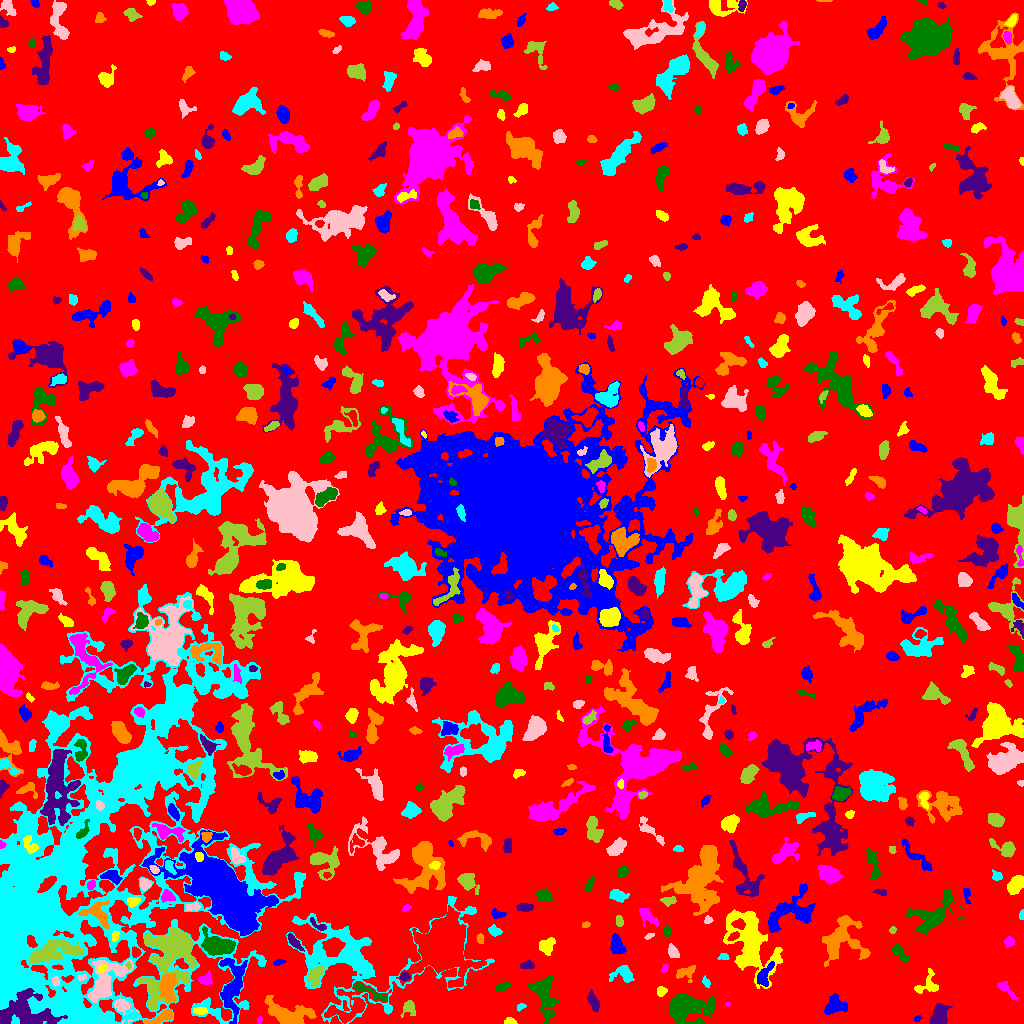

The file beside this chart, header and first rows:
ID, X, Y, A, B, theta, total_flux, mu_max, mu_median, mu_mean, R_fwhm, R_e, R10, R90, x_start, x_end, y_start, y_end, area, greylevel
0, 524, 513.1, 303.5, 285.8, -0.8291, 2419687, 18.0, 3.0, 3.169, 39.17, 254, 99.88, 396.3, 0, 1023, 0, 1023, 763637, 3.169
1, 917.4, 5.01, 1.907, 1.5, 0.4194, 102.0, 4.0, 2.0, 2.318, 3.141, 2.111, 0.7979, 3.192, 914, 922, 2, 8, 44, 8.318
2, 509.6, 1.783, 2.88, 1.597, -0.03807, 345.0, 10.0, 4.0, 4.662, 3.29, 2.585, 0.9772, 4.068, 504, 517, 0, 6, 74, 10.66
3, 259.4, 3.609, 1.856, 1.241, 1.237, 92.0, 5.0, 2.0, 2.3, 2.257, 1.954, 0.5642, 2.985, 257, 262, 0, 7, 40, 10.3
4, 688.3, 16.04, 11.83, 6.89, -0.02564, 3195, 9.0, 3.0, 3.307, 9.624, 9.525, 3.785, 14.84, 669, 715, 0, 30, 966, 9.307
5, 24.35, 11.59, 15.73, 8.635, -0.03088, 4557, 12.0, 4.0, 4.146, 9.115, 9.997, 3.742, 16.1, 0, 67, 0, 35, 1099, 22.15
6, 162.2, 6.325, 7.871, 2.143, 0.3902, 708.0, 11.0, 3.0, 3.324, 3.09, 4.406, 1.493, 7.047, 144, 172, 0, 14, 213, 11.32
7, 131.1, 7.096, 4.427, 2.117, 0.5406, 447.0, 8.0, 4.0, 3.725, 4.514, 3.385, 1.382, 5.232, 123, 138, 0, 13, 120, 15.72
8, 121.6, 17.16, 5.495, 3.242, -0.7821, 918.0, 12.0, 3.0, 4.435, 4.652, 4.107, 1.596, 6.887, 114, 139, 0, 25, 207, 13.43
9, 408.8, 16.61, 3.317, 2.803, 1.319, 704.0, 12.0, 3.0, 4.293, 4.068, 3.338, 1.262, 5.585, 400, 415, 6, 23, 164, 11.29
10, 466.4, 15.49, 14.95, 3.306, -0.1128, 2284, 9.0, 4.0, 4.176, 8.311, 7.548, 2.932, 11.6, 433, 491, 4, 23, 547, 10.18
11, 835.4, 17.46, 5.768, 4.183, 0.2629, 1101, 7.0, 3.0, 3.506, 6.979, 5.557, 2.326, 8.649, 824, 847, 9, 30, 314, 9.506
12, 199.9, 12.42, 3.453, 1.682, -0.08804, 257.0, 6.0, 2.5, 2.622, 3.949, 3.09, 1.128, 4.787, 193, 207, 9, 16, 98, 11.62
13, 727.1, 19.32, 1.354, 0.8674, 0.02479, 41.0, 4.0, 2.0, 1.708, 2.034, 1.382, 0.5642, 2.185, 725, 730, 17, 21, 24, 8.708
14, 544.6, 28.61, 11.77, 5.169, -1.408, 1822, 8.0, 3.0, 2.915, 7.334, 7.959, 3.038, 12.57, 528, 558, 0, 48, 625, 8.915
15, 939.4, 8.634, 5.45, 3.609, 1.225, 1610, 12.0, 5.0, 5.177, 6.91, 5.528, 2.111, 8.368, 930, 952, 0, 20, 311, 11.18
16, 288.1, 8.912, 11.52, 5.231, -0.2305, 3918, 17.0, 5.0, 5.526, 6.283, 7.818, 2.877, 13, 264, 316, 0, 28, 709, 11.53
17, 520.9, 16.68, 2.495, 1.442, 0.3408, 92.0, 3.0, 1.0, 1.586, 2.932, 2.185, 0.9772, 3.613, 517, 526, 12, 20, 58, 8.586
18, 105.3, 43.1, 12.81, 6.954, 0.9546, 5646, 14.0, 7.0, 7.183, 11.44, 9.219, 3.656, 14.14, 88, 133, 21, 64, 786, 15.18
19, 172.8, 69.51, 19.8, 10.58, 1.14, 16732, 47.0, 6.0, 8.638, 6.77, 11.07, 3.656, 21.13, 137, 196, 13, 96, 1937, 14.64
20, 578.7, 16.61, 2.641, 1.732, 0.9867, 212.0, 5.0, 3.0, 3.118, 3.827, 2.821, 1.128, 4.146, 575, 583, 12, 21, 68, 8.118
21, 233, 37.57, 14.02, 5.535, 1.457, 2743, 11.0, 3.0, 3.512, 6.628, 8.137, 2.932, 13.4, 219, 247, 0, 65, 781, 11.51
22, 661.4, 32.54, 2.542, 2.334, 0.5764, 176.0, 4.0, 2.0, 1.934, 4.297, 3.038, 1.128, 4.787, 657, 667, 27, 37, 91, 7.934
23, 1006, 34.39, 6.706, 2.263, -0.8074, 284.0, 4.0, 2.0, 1.753, 5.293, 4.068, 1.596, 6.433, 997, 1018, 23, 42, 162, 8.753
24, 369.5, 31.77, 11.29, 1.731, -0.4543, 468.0, 6.0, 2.0, 2.4, 4.983, 4.334, 1.693, 6.817, 354, 386, 22, 41, 195, 12.4
25, 593.4, 21.81, 4.71, 2.119, -1.117, 503.0, 6.0, 3.0, 2.908, 5.323, 3.909, 1.596, 6.257, 587, 599, 12, 34, 173, 8.908
26, 167.6, 36.91, 7.505, 3.843, 1.568, 1287, 8.0, 3.0, 3.258, 7.399, 6.024, 2.326, 9.407, 159, 176, 21, 50, 395, 13.26
27, 706.1, 41.2, 2.752, 1.576, -1.089, 208.0, 7.0, 3.0, 3.014, 2.706, 2.585, 0.9772, 4.068, 702, 710, 36, 48, 69, 9.014
28, 55.33, 42.3, 2.137, 1.573, -1.251, 214.0, 9.0, 2.0, 3.147, 2.523, 2.257, 0.7979, 3.742, 52, 59, 37, 47, 68, 14.15
29, 315.9, 49.44, 5.313, 3.16, 1.004, 697.0, 7.0, 2.0, 2.904, 4.754, 4.549, 1.784, 7.485, 306, 324, 37, 58, 240, 11.9
30, 971.1, 45.63, 21, 10.02, -1.149, 4357, 13.0, 3.0, 3.634, 5.078, 10.97, 3.568, 17.55, 947, 1006, 12, 89, 1199, 8.634
31, 764.7, 48.34, 7.114, 3.109, 1.15, 558.0, 6.0, 2.0, 2.416, 5.642, 5.046, 1.871, 7.632, 757, 774, 37, 62, 231, 11.42
32, 927.9, 38.44, 6.775, 5.181, 0.6973, 585.0, 5.0, 2.0, 2.331, 5.726, 4.983, 1.954, 7.756, 914, 938, 30, 55, 251, 8.331
33, 204.6, 43.95, 3.751, 2.879, 0.3937, 224.0, 4.0, 2.0, 1.659, 5.046, 3.827, 1.493, 5.726, 198, 212, 39, 53, 135, 9.659
34, 502.2, 36.31, 4.017, 1.853, 0.3927, 283.0, 5.0, 2.0, 2.358, 3.949, 3.338, 1.262, 5.262, 495, 511, 32, 43, 120, 10.36
35, 404.7, 46.59, 2.238, 1.755, 0.1145, 188.0, 7.0, 2.0, 2.541, 2.394, 2.459, 0.7979, 4.029, 400, 410, 43, 51, 74, 13.54
36, 685.8, 50.97, 5.065, 3.385, 0.2913, 748.0, 8.0, 3.0, 3.856, 5.528, 4.442, 1.784, 7.001, 676, 695, 41, 58, 194, 8.856
37, 623.5, 49.25, 5.873, 4.215, -0.0782, 907.0, 7.0, 3.0, 3.543, 6.05, 5.109, 2.111, 8.058, 609, 634, 41, 58, 256, 8.543
38, 81.79, 46.04, 2.333, 1.405, 0.1984, 145.0, 5.0, 3.0, 2.9, 3.038, 2.257, 0.7979, 3.523, 78, 86, 43, 49, 50, 12.9
39, 128.2, 58.22, 1.721, 1.296, -1.3, 112.0, 6.0, 3.0, 2.732, 2.585, 1.871, 0.5642, 2.985, 125, 131, 54, 62, 41, 17.73
40, 441.8, 74.69, 10.1, 9.333, 1.261, 78915, 177.0, 10.0, 28.26, 9.458, 10.23, 3.868, 19.9, 396, 486, 36, 118, 2792, 35.26
41, 278.5, 61.2, 2.885, 1.472, 0.2501, 151.0, 4.0, 2.0, 2.288, 3.827, 2.585, 0.9772, 3.949, 273, 286, 58, 65, 66, 8.288
42, 102, 55.22, 2.168, 1.689, 0.6758, 181.0, 8.0, 2.0, 2.701, 2.523, 2.394, 0.7979, 3.827, 98, 107, 51, 59, 67, 20.7
43, 664.6, 54.8, 2.276, 1.357, 1.133, 71.0, 3.0, 1.0, 1.34, 2.459, 2.111, 0.7979, 3.478, 661, 668, 51, 60, 53, 9.34
44, 898.4, 72.03, 4.697, 2.307, -0.8562, 423.0, 8.0, 2.0, 2.431, 3.949, 3.478, 1.262, 5.726, 892, 908, 61, 79, 174, 10.43
45, 527.3, 58.09, 3.061, 1.621, -0.06291, 213.0, 5.0, 2.0, 1.991, 3.7, 2.764, 1.128, 4.26, 520, 534, 55, 64, 107, 9.991
46, 842.9, 84.53, 11.4, 10.68, 1.176, 3722, 10.0, 3.0, 3.976, 9.95, 9.575, 3.656, 15.36, 822, 870, 57, 108, 936, 8.976
47, 723.4, 66.58, 2.792, 1.703, 0.06894, 144.0, 3.0, 2.0, 2.149, 4.146, 2.706, 1.128, 4.068, 717, 729, 64, 70, 67, 8.149
48, 673.4, 71.44, 3.475, 2.1, -1.062, 446.0, 9.0, 3.0, 3.457, 3.432, 3.385, 1.262, 5.412, 668, 679, 66, 80, 129, 9.457
49, 54.9, 72.26, 13.96, 4.867, 0.1698, 3099, 9.0, 4.0, 4.116, 9.837, 8.992, 3.568, 13.62, 29, 83, 61, 84, 753, 15.12
50, 136, 70.88, 2.19, 2.036, -1.34, 335.0, 9.0, 4.0, 3.941, 3.385, 2.706, 0.9772, 4.184, 132, 141, 66, 77, 85, 15.94
51, 616.6, 78.57, 4.924, 2.808, -1.298, 869.0, 8.0, 4.0, 3.778, 6.232, 4.618, 1.784, 7.203, 610, 626, 70, 90, 230, 9.778
52, 546.3, 76.58, 3.981, 3.365, 0.7723, 741.0, 8.0, 3.0, 3.463, 5.499, 4.26, 1.693, 6.864, 539, 555, 68, 86, 214, 9.463
53, 1008, 81.3, 2.549, 2.013, 1.328, 108.0, 3.0, 1.0, 1.113, 3.192, 2.821, 0.9772, 4.442, 1004, 1016, 76, 87, 97, 8.113
54, 218.7, 77.98, 8.085, 4.415, -0.2107, 2834, 12.0, 5.0, 5.097, 8.795, 7.069, 2.821, 11.07, 201, 235, 68, 97, 556, 15.1
55, 294.4, 81.32, 5.347, 1.741, -0.8303, 361.0, 5.0, 2.0, 2.542, 4.72, 3.909, 1.493, 5.89, 287, 304, 72, 90, 142, 10.54
56, 480.1, 84.43, 2.547, 1.64, -1.448, 229.0, 7.0, 3.0, 3.319, 3.192, 2.585, 0.9772, 4.029, 476, 484, 80, 90, 69, 9.319
57, 494.4, 92.59, 2.949, 2.195, -0.3709, 403.0, 9.0, 3.0, 3.474, 3.29, 3.141, 1.128, 5.015, 488, 502, 87, 99, 116, 9.474
58, 649.5, 87.58, 2.74, 1.034, 0.4198, 96.0, 5.0, 2.0, 1.92, 1.954, 1.954, 0.5642, 3.241, 644, 654, 84, 90, 50, 8.92
59, 892.6, 93.23, 1.766, 1.635, 0.6029, 100.0, 4.0, 2.0, 2.083, 3.09, 2.185, 0.7979, 3.385, 889, 896, 90, 97, 48, 8.083
... 648 more rows
